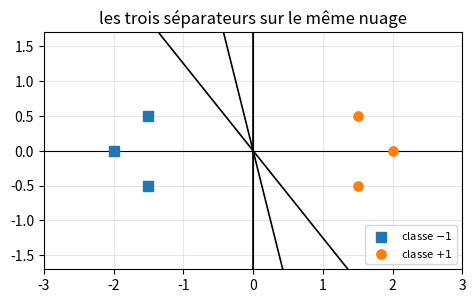
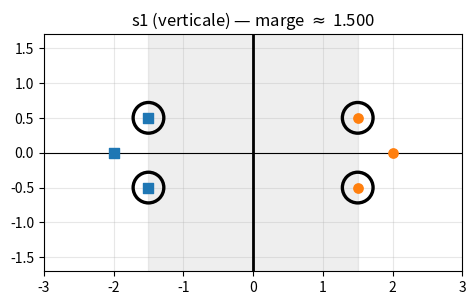
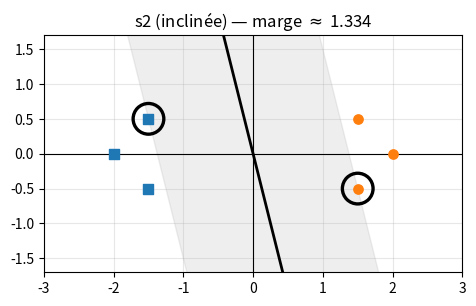
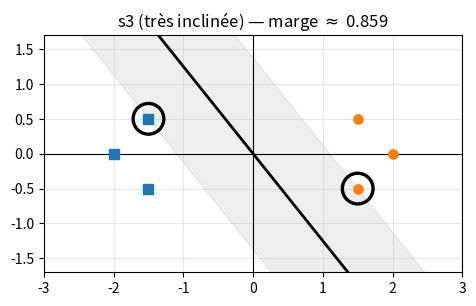
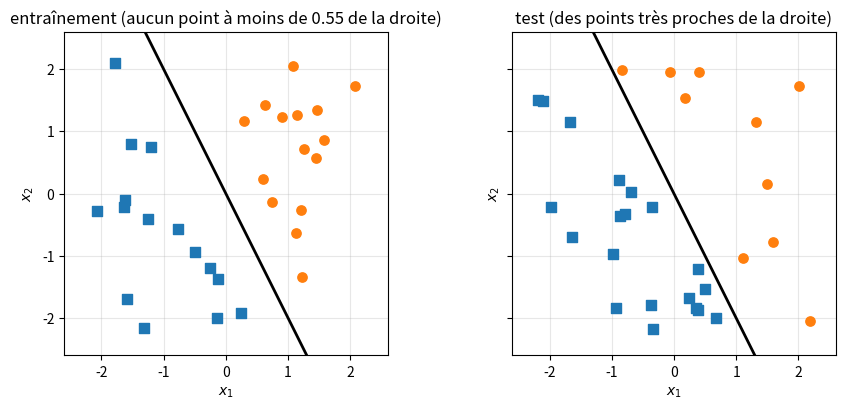
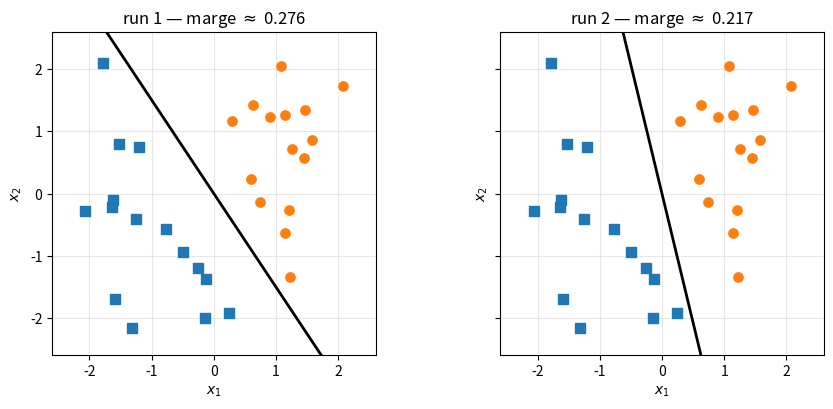

Recreate these plots in Python, in order.
import numpy as np
import matplotlib.pyplot as plt
from dataclasses import dataclass


def make_axis(xlim=(-2.6, 2.6), ylim=(-2.6, 2.6)):
    fig, ax = plt.subplots(figsize=(5.4, 4.4))
    ax.set_xlim(xlim)
    ax.set_ylim(ylim)
    ax.set_aspect('equal', adjustable='box')
    ax.axhline(0, color='black', lw=0.8)
    ax.axvline(0, color='black', lw=0.8)
    ax.grid(alpha=0.3)
    return fig, ax


def plot_data(ax, X, t, label=True):
    """Nuage de points : carré bleu pour la classe -1, disque orange pour la +1."""
    m1, m2 = np.asarray(t) == -1, np.asarray(t) == 1
    ax.scatter(*X[m1].T, s=45, c='tab:blue', marker='s', zorder=3,
               label='classe $-1$' if label else None)
    ax.scatter(*X[m2].T, s=45, c='tab:orange', marker='o', zorder=3,
               label='classe $+1$' if label else None)


def display_separator(ax, w, b, **kw):
    """Droite $w^\\top x + b = 0$ — robuste aux droites verticales."""
    w = np.asarray(w, dtype=float)
    n = np.linalg.norm(w)
    c = -b * w / n
    d = np.array([-w[1], w[0]]) / n
    p1, p2 = c + 9 * d, c - 9 * d
    style = dict(color='black', lw=2.0, zorder=2)
    style.update(kw)
    ax.plot([p1[0], p2[0]], [p1[1], p2[1]], **style)


def shade_marge(ax, w, b, m):
    """Bande comprise entre $w^\\top x + b = -m$ et $w^\\top x + b = +m$ (w normé)."""
    w = np.asarray(w, dtype=float)
    w = w / np.linalg.norm(w)
    d = np.array([-w[1], w[0]])
    base = -b * w
    poly = np.array([
        base + m * w + 9 * d,
        base + m * w - 9 * d,
        base - m * w - 9 * d,
        base - m * w + 9 * d,
    ])
    ax.fill(poly[:, 0], poly[:, 1], color='gray', alpha=0.13, zorder=1)


def marge_separateur(w, b, X, t):
    """Outil fourni : marge géométrique = min_i [ t_i (w^T x_i + b) ] / ||w||."""
    return float((np.asarray(t) * (np.asarray(X) @ w + b)).min() / np.linalg.norm(w))


def accuracy(t, y):
    """Outil fourni : proportion de prédictions correctes."""
    return float(np.mean(np.asarray(t) == np.asarray(y)))


def cercle(ax, x, r=0.22, **kw):
    """Cercle de mise en évidence autour d'un point."""
    style = dict(fill=False, lw=2.4, zorder=5, color='black')
    style.update(kw)
    ax.add_patch(plt.Circle(np.asarray(x, dtype=float), r, **style))


print('bibliothèques prêtes — numpy', np.__version__)

X_ex1 = np.array([
    [-2.0, 0.0], [-1.5, 0.5], [-1.5, -0.5],   # classe -1
    [ 2.0, 0.0], [ 1.5, 0.5], [ 1.5, -0.5],   # classe +1
])
t_ex1 = np.array([-1, -1, -1, 1, 1, 1])

separateurs = {
    's1 (verticale)':     (np.array([1.0, 0.0]),  0.0),
    's2 (inclinée)':      (np.array([1.0, 0.25]), 0.0),
    's3 (très inclinée)': (np.array([1.0, 0.8]),  0.0),
}

fig, ax = make_axis((-3.0, 3.0), (-1.7, 1.7))
plot_data(ax, X_ex1, t_ex1)
for name, (w, b) in separateurs.items():
    display_separator(ax, w, b, lw=1.2)
ax.legend(fontsize=8, loc='lower right')
ax.set_title('les trois séparateurs sur le même nuage')
plt.show()

# BEGIN
# Corrigé : marge calculée avec l'outil fourni, bande colorée, vecteurs supports cerclés.
for name, (w, b) in separateurs.items():
    m = marge_separateur(w, b, X_ex1, t_ex1)
    fig, ax = make_axis((-3.0, 3.0), (-1.7, 1.7))
    shade_marge(ax, w, b, m)
    display_separator(ax, w, b)
    plot_data(ax, X_ex1, t_ex1)
    zx = t_ex1 * (X_ex1 @ w + b) / np.linalg.norm(w)   # distance algébrique signée de chaque point
    sup = np.where(np.isclose(zx, m))[0]               # les points posés sur la bordure de bande
    for i in sup:
        cercle(ax, X_ex1[i])
    ax.set_title(f'{name} — marge $\\approx$ {m:.3f}')
    plt.show()
    print(f'{name} : marge = {m:.4f}   vecteurs supports = '
          f'{[(float(xi), float(yi)) for xi, yi in X_ex1[sup]]}')
# END

m1 = marge_separateur(separateurs['s1 (verticale)'][0],     separateurs['s1 (verticale)'][1],     X_ex1, t_ex1)
m2 = marge_separateur(separateurs['s2 (inclinée)'][0],      separateurs['s2 (inclinée)'][1],      X_ex1, t_ex1)
m3 = marge_separateur(separateurs['s3 (très inclinée)'][0], separateurs['s3 (très inclinée)'][1], X_ex1, t_ex1)

# m1 : les points les plus proches sont en x1 = ±1.5, distance 1.5 / ||w|| = 1.5 / 1
# m2 : le plus proche est (-1.5, 0.5) : | -1.5 + 0.25 * 0.5 | / ||(1, 0.25)|| = 1.375 / 1.0308
# m3 : le plus proche est (-1.5, 0.5) : | -1.5 + 0.8  * 0.5 | / ||(1, 0.8)||  = 1.1   / 1.2806
assert np.isclose(m1, 1.5, atol=1e-6), f'attendu 1.5, obtenu {m1}'
assert np.isclose(m2, 1.3337, atol=1e-3), f'attendu 1.3337, obtenu {m2}'
assert np.isclose(m3, 0.8590, atol=1e-3), f'attendu 0.8590, obtenu {m3}'
assert m1 > m2 > m3, 's1 doit avoir la plus large marge'
print('marge check — OK')

def make_dataset(w1, w2, b, n, marge_min, seed):
    """Outil fourni : n points uniformes dans [-2.2, 2.2]^2, séparés par la droite (w1, w2, b).

    On rejette tout point tombant dans la bande |w^T x + b| < marge_min : le jeu
    reste « propre » autour de la frontière. Cibles t = -1 d'un côté, +1 de l'autre.
    """
    g = np.random.default_rng(seed)
    X, t = [], []
    while len(X) < n:
        x = g.uniform(-2.2, 2.2, size=2)
        z = w1 * x[0] + w2 * x[1] + b
        if abs(z) >= marge_min:
            X.append(x)
            t.append(1 if z > 0 else -1)
    return np.array(X), np.array(t)


X_train, t_train = make_dataset(1.0, 0.5, 0.0, n=30, marge_min=0.55, seed=42)
X_test, t_test = make_dataset(1.0, 0.5, 0.0, n=30, marge_min=0.15, seed=43)

fig, axes = plt.subplots(1, 2, figsize=(10.6, 4.2), sharex=True, sharey=True)
plot_data(axes[0], X_train, t_train)
display_separator(axes[0], np.array([1.0, 0.5]), 0.0)
axes[0].set_title('entraînement (aucun point à moins de 0.55 de la droite)')
plot_data(axes[1], X_test, t_test)
display_separator(axes[1], np.array([1.0, 0.5]), 0.0)
axes[1].set_title('test (des points très proches de la droite)')
for ax in axes:
    ax.set_xlim(-2.6, 2.6)
    ax.set_ylim(-2.6, 2.6)
    ax.set_xlabel('$x_1$')
    ax.set_ylabel('$x_2$')
    ax.set_aspect('equal')
    ax.grid(alpha=0.3)
plt.show()

@dataclass
class Perceptron:
    """Perceptron à cibles ±1 (recodé du TD01) — code redonné, ne pas réécrire.

    z(x) = w^T x + b ; prédiction = signe de z. Mise à jour quand t_i z(x_i) <= 0 :
    w += lr * t_i * x_i, puis b += lr * t_i.
    """
    w: np.ndarray
    b: float = 0.0
    lr: float = 0.1

    def z(self, x):
        return float(self.w @ x + self.b)

    def output(self, x):
        return 1 if self.z(x) > 0 else -1

    def fit(self, X, t, epochs=100, rng=0):
        """Entraînement échantillon par échantillon ; l'ordre est mélangé par `rng`."""
        g = np.random.default_rng(rng)
        n = len(X)
        for _ in range(epochs):
            moved = False
            for i in g.permutation(n):
                if t[i] * self.z(X[i]) <= 0:
                    self.w = self.w + self.lr * t[i] * X[i]
                    self.b = self.b + self.lr * t[i]
                    moved = True
            if not moved:
                break
        return self

# BEGIN
p1 = Perceptron(np.zeros(2)).fit(X_train, t_train, rng=3)
p2 = Perceptron(np.zeros(2)).fit(X_train, t_train, rng=6)

fig, axes = plt.subplots(1, 2, figsize=(10.6, 4.2), sharex=True, sharey=True)
for ax, p, nom in ((axes[0], p1, 'run 1'), (axes[1], p2, 'run 2')):
    plot_data(ax, X_train, t_train)
    display_separator(ax, p.w, p.b)
    ax.set_title(f'{nom} — marge $\\approx$ {marge_separateur(p.w, p.b, X_train, t_train):.3f}')
for ax in axes:
    ax.set_xlim(-2.6, 2.6)
    ax.set_ylim(-2.6, 2.6)
    ax.set_xlabel('$x_1$')
    ax.set_ylabel('$x_2$')
    ax.set_aspect('equal')
    ax.grid(alpha=0.3)
plt.show()

m1 = marge_separateur(p1.w, p1.b, X_train, t_train)
m2 = marge_separateur(p2.w, p2.b, X_train, t_train)
err_train_1 = 1 - accuracy(t_train, np.array([p1.output(x) for x in X_train]))
err_train_2 = 1 - accuracy(t_train, np.array([p2.output(x) for x in X_train]))
err_test_1 = 1 - accuracy(t_test, np.array([p1.output(x) for x in X_test]))
err_test_2 = 1 - accuracy(t_test, np.array([p2.output(x) for x in X_test]))
print(f'run 1 : w = [{p1.w[0]:+.3f}, {p1.w[1]:+.3f}], b = {p1.b:+.3f}'
      f' | erreur train {err_train_1:.1%} | marge {m1:.3f} | erreurs de test {err_test_1:.1%}')
print(f'run 2 : w = [{p2.w[0]:+.3f}, {p2.w[1]:+.3f}], b = {p2.b:+.3f}'
      f' | erreur train {err_train_2:.1%} | marge {m2:.3f} | erreurs de test {err_test_2:.1%}')
# END

assert err_train_1 == 0.0 and err_train_2 == 0.0, 'les deux runs doivent classer parfaitement le train'
assert m1 > m2, 'run 1 doit avoir la plus large marge'
assert abs(m1 - m2) > 0.03, 'les deux marges doivent être nettement différentes'
assert err_test_1 == 0.0, 'attendu : 0 erreur de test pour run 1'
assert np.isclose(err_test_2, 4 / 30), 'attendu : 4 erreurs de test sur 30 pour run 2'
print('comparaison check — OK')
